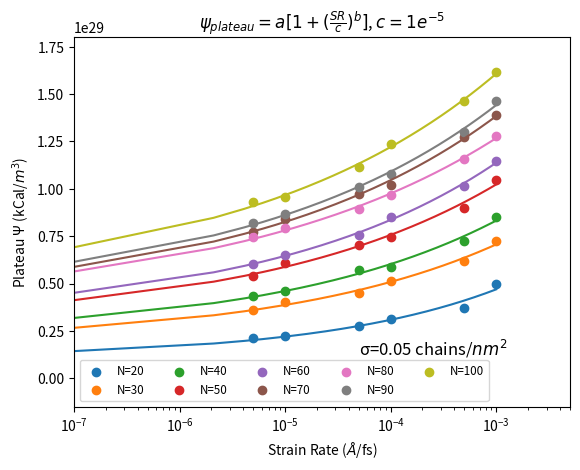
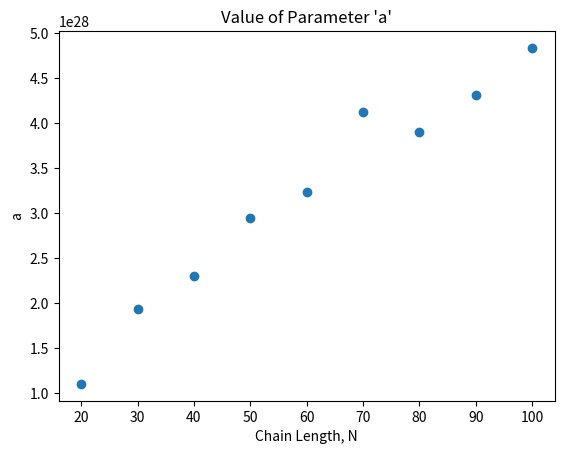
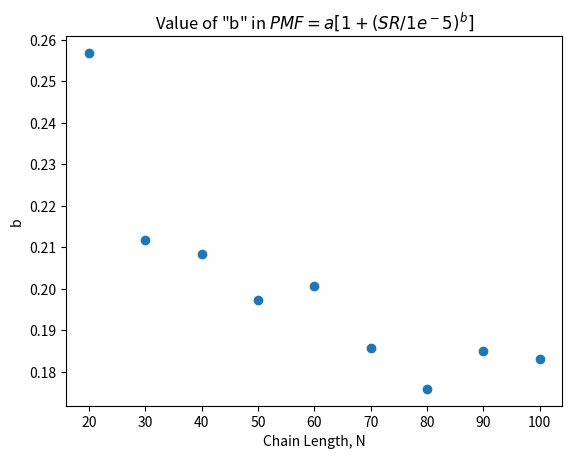

Recreate these plots in Python, in order.
"""
PMF = a+[log(SR/c)^b]
a: zero-shear limit
b: concavity
c: target low shear rate at which there is no variation anymore
log(SR/c)>1
"""

import numpy as np
import matplotlib.pyplot as plt
from scipy.optimize import curve_fit
import sympy as sym

xarray = np.array([
    5.00E-06,
    1.00E-05,
    5.00E-05,
    0.0001,
    0.0005,
    0.001
    ])
"""
xL100 = np.array([
    5.00E-06,
    1.00E-05,
    5.00E-05,
    0.0001,
    0.0005
    #0.001
    ])
"""
yL20 = np.array([
    2.114E+28,
    2.229E+28,
    2.763E+28,
    3.119E+28,
    3.729E+28,
    4.966E+28
    ])

yL30 = np.array([
    3.623E+28,
    4.008E+28,
    4.524E+28,
    5.127E+28,
    6.173E+28,
    7.228E+28
    ])

yL40 = np.array([
    4.350E+28,
    4.593E+28,
    5.706E+28,
    5.887E+28,
    7.264E+28,
    8.524E+28
    ])

yL50 = np.array([
    5.421E+28,
    6.062E+28,
    7.057E+28,
    7.482E+28,
    8.980E+28,
    1.048E+29
    ])

yL60 = np.array([
    6.03656E+28,
    6.52949E+28,
    7.54163E+28,
    8.5306E+28,
    1.0154E+29,
    1.14761E+29
    ])

yL70 = np.array([
    7.734E+28,
    8.421E+28,
    9.719E+28,
    1.022E+29,
    1.271E+29,
    1.388E+29,
    ])

yL80 = np.array([
    7.437E+28,
    7.913E+28,
    8.962E+28,
    9.662E+28,
    1.160E+29,
    1.279E+29
    ])

yL90 = np.array([
    8.224E+28,
    8.671E+28,
    1.009E+29,
    1.079E+29,
    1.299E+29,
    1.463E+29
    ])

yL100 = np.array([
    9.303E+28,
    9.549E+28,
    1.114E+29,
    1.235E+29,
    1.463E+29,
    1.616E+29
    ])

yvalues = [yL20, yL30, yL40, yL50, yL60, yL70, yL80, yL90, yL100]

xdummy = np.linspace(0.0000001, 0.001, 500)

def func(x, a, b):
    return a * (1 + (x/(1e-5))**b)

dataLabels = ['N=20', 'N=30', 'N=40', 'N=50', 'N=60', 'N=70', 'N=80', 'N=90', 'N=100']
fitLabels = ['Fit - L20', 'Fit - L30', 'Fit - L40', 'Fit - L50', 'Fit - L60', 'Fit - L70', 'Fit - L80', 'Fit - L90', 'Fit - L100']

LList = [20, 30, 40, 50, 60, 70, 80, 90, 100]
aList = []
bList = []

for count in range(0, len(yvalues)):

    x = xarray
    """
    if yvalues[count].all == yL100.all:
        x = xL100
    else:
        x = xarray
    """
    params, params_covariance = curve_fit(func, x, yvalues[count], p0=[6e28, 0.1], maxfev=10000)
    aList.append(params[0])
    bList.append(params[1])
    print("Parameters [a b] for", dataLabels[count], ':', params)
    #print("Covariance for [a b c] for", dataLabels[count], ':', params_covariance)

    plt.scatter(x, yvalues[count], label=dataLabels[count])
    plt.plot(xdummy, func(xdummy, params[0], params[1]))

plt.xlim(10e-8,5e-3)
plt.ylim(-0.15e29, 1.8e29)
plt.legend(loc='lower left', fontsize='small', ncol=5)
plt.ylabel('Plateau \u03A8 (kCal/$m^3$)')
plt.xscale('log')
plt.xlabel('Strain Rate ($\AA$/fs)')
plt.title(r'$\psi_{plateau}=a[1+(\frac{SR}{c})^b]$, $c=1e^{-5}$')
plt.text(5e-5, 0.12e29, '\u03C3=0.05 chains/$nm^2$', fontsize=12)
plt.show()

plt.scatter(LList, aList)
plt.xlabel('Chain Length, N')
plt.ylabel('a')
plt.title("Value of Parameter 'a'")
plt.show()

plt.scatter(LList, bList)
plt.xlabel('Chain Length, N')
plt.ylabel('b')
plt.title('Value of "b" in $PMF=a[1+(SR/1e^-5)^b]$')
plt.show()
